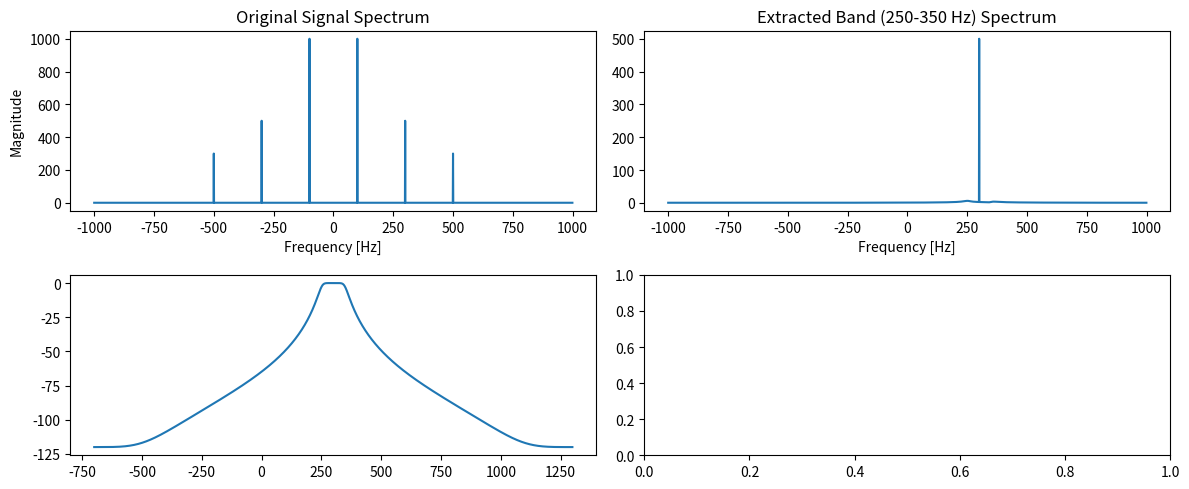

Write the Python code that produced this figure.

import numpy as np
import matplotlib.pyplot as plt
from scipy.signal import butter, sosfiltfilt, sosfreqz
from numpy.typing import NDArray


def extract_band_positive(
        data: NDArray, fs: int, f_low: float, f_high: float, order: int = 4) -> NDArray:
    # 時刻軸の生成
    t = np.arange(len(data)) / fs

    # 帯域の中心周波数と半帯域幅の計算
    fc = (f_low + f_high) / 2.0

    # (1) 搬送波による周波数シフト：対象帯域をベースバンドに移動
    shifted = data * np.exp(-1j * 2 * np.pi * fc * t)

    # (2) 低域通過 IIR フィルタの設計：カットオフ周波数を半帯域幅に設定
    sos = _make_filter(fs, f_low, f_high, order)

    # フィルタ適用
    filtered = sosfiltfilt(sos, shifted)

    # (3) 逆搬送波で元の周波数位置に戻す
    result = filtered * np.exp(1j * 2 * np.pi * fc * t)
    return result


def sideband_freqz(fs: int, f_low: float, f_high: float, order: int):
    sos = _make_filter(fs, f_low, f_high, order)
    w, h = sosfreqz(sos, worN=2000, fs=fs)
    w2 = np.r_[-w[::-1][:-1], w]
    h2 = np.r_[h[::-1][:-1], h]
    w2 = w2 + (f_low + f_high) / 2.0
    return w2, h2


def _make_filter(fs: int, f_low: float, f_high: float, order: int):
    nyquist = fs / 2.0
    bw_half = (f_high - f_low) / 2.0
    norm_cutoff = bw_half / nyquist  # 正規化カットオフ周波数
    sos = butter(order, norm_cutoff, btype='lowpass', output='sos')
    return sos


# --- 使用例 ---
if __name__ == '__main__':
    fs = 2000  # サンプリング周波数 [Hz]
    t = np.arange(0, 1.0, 1/fs)

    # 合成信号：100 Hz, 300 Hz, 500 Hz の成分を含む実信号
    sig = np.sin(2*np.pi*100*t) + 0.5*np.sin(2*np.pi*300*t) + 0.3*np.sin(2*np.pi*500*t)

    # 例：300 Hz ± 50 Hz の帯域（250 Hz～350 Hz）の成分を抽出する
    f_low = 250
    f_high = 350
    band_extracted = extract_band_positive(sig, fs, f_low, f_high, order=4)

    # freqz
    w, h = sideband_freqz(fs, f_low, f_high, order=4)

    # 結果のスペクトルプロット
    fig, axs = plt.subplots(2, 2, figsize=(12, 5))

    # 元の信号のスペクトル
    X_orig = np.fft.fftshift(np.fft.fft(sig))
    freqs = np.fft.fftshift(np.fft.fftfreq(len(sig), d=1/fs))
    axs[0, 0].plot(freqs, np.abs(X_orig))
    axs[0, 0].set_title("Original Signal Spectrum")
    axs[0, 0].set_xlabel("Frequency [Hz]")
    axs[0, 0].set_ylabel("Magnitude")

    # 抽出後の信号のスペクトル
    X_band = np.fft.fftshift(np.fft.fft(band_extracted))
    axs[0, 1].plot(freqs, np.abs(X_band))
    axs[0, 1].set_title("Extracted Band ({}-{} Hz) Spectrum".format(f_low, f_high))
    axs[0, 1].set_xlabel("Frequency [Hz]")

    axs[1, 0].plot(w, 20 * np.log10(np.abs(h) + 1e-6))

    plt.tight_layout()
    plt.show()
